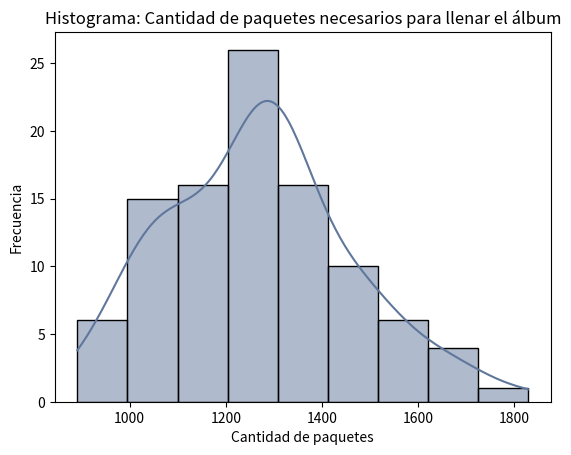

This figure's Python source:
# -*- coding: utf-8 -*-
"""TS2_PYE.ipynb

Automatically generated by Colaboratory.

Original file is located at
    https://colab.research.google.com/<link-removed>
"""

import numpy as np
import random as rd
import seaborn as sns
import matplotlib.pyplot as plt

rd.seed(98)
def crear_album(figus_total):
  album = []
  for _ in range(figus_total):
    album.append(0)
  return album

def crear_album2(figus_total):
  return [0] * figus_total


print(crear_album(20))
print(crear_album2(20))

#https://docs.python.org/3/library/random.html
def comprar_paquete(figus_total, figus_paquete):
  return rd.sample(range(figus_total), figus_paquete)
print(comprar_paquete(860,5))


def pegar_figus(album, paquete):
    for figu in paquete:
        album[figu] = 1 


def album_incomp(album):
    return 0 in album

def cuantos_paquetes(figus_total, figus_paquete):
    album = crear_album(figus_total)
#Creo e inicializo paquetes_compre que será el return final de la funcion
    paquetes_compre = 0
#Mientras el album esté incompleto compro paquete, pego figus y aumento el contador de paquetes comprados
    while album_incomp(album):
        paquete = comprar_paquete(figus_total, figus_paquete)
        pegar_figus(album, paquete)
        paquetes_compre += 1 
      
    return paquetes_compre

N = 100
figus_total = 860
figus_paquete = 5
muestras = [cuantos_paquetes(figus_total, figus_paquete) for _ in range (N)]
print(muestras)

esperanza = np.mean(muestras)
print(f"La cantidad de paquetes promedio para llenar el álbum es de:  {esperanza}")

sns.set_palette("deep", desat=.6)
sns.set_context(rc={"figure.figsize": (8, 4)})
sns.histplot(muestras, kde=True)
plt.xlabel("Cantidad de paquetes")
plt.ylabel("Frecuencia")
plt.title("Histograma: Cantidad de paquetes necesarios para llenar el álbum")
plt.show()

n = 860
def esperanza(n):
  e = 0
  for i in range(1,n+1):
    e = e + n/(n-i+1)
  return (e)
esperanzaReal = esperanza(n)/5
print(esperanzaReal)


datos = [
    {
        "anio": 1970,
        "pais": "Mexico",
        "album": 271,
        "figuritaspaquete": 3
    },
    {
        "anio": 1974,
        "pais": "Alemania",
        "album": 400,
        "figuritaspaquete": 5
    },
    {
        "anio": 1978,
        "pais": "Argentina ★",
        "album": 400,
        "figuritaspaquete": 6
    },
    {
        "anio": 1982,
        "pais": "España",
        "album": 427,
        "figuritaspaquete": 4
    },
    {
        "anio": 1986,
        "pais": "Mexico ★★",
        "album": 427,
        "figuritaspaquete": 6
    },
    {
        "anio": 1990,
        "pais": "Italia",
        "album": 448,
        "figuritaspaquete": 6
    },
    {
        "anio": 1994,
        "pais": "Estados Unidos",
        "album": 444,
        "figuritaspaquete": 6
    },
    {
        "anio": 1998,
        "pais": "Francia",
        "album": 561,
        "figuritaspaquete": 5
    },
    {
        "anio": 2002,
        "pais": "Corea Japon",
        "album": 576,
        "figuritaspaquete": 5
    },
    {
        "anio": 2006,
        "pais": "Alemania",
        "album": 597,
        "figuritaspaquete": 5
    },
    {
        "anio": 2010,
        "pais": "Sudafrica",
        "album": 638,
        "figuritaspaquete": 5
    },
    {
        "anio": 2014,
        "pais": "Brasil",
        "album": 640,
        "figuritaspaquete": 5
    },
    {
        "anio": 2018,
        "pais": "Rusia",
        "album": 669,
        "figuritaspaquete": 5
    },
    {
        "anio": 2022,
        "pais": "Qatar ★★★",
        "album": 860,
        "figuritaspaquete": 5
    }
]
